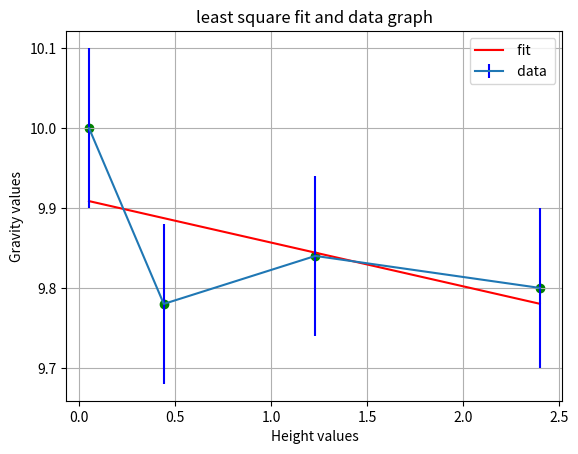

Write Python code to recreate this figure.
import numpy as np
import matplotlib.pyplot as pl
time = np.array([0.1, 0.3, 0.5, 0.7])
data = np.array([[0.05 , 0.44 , 1.23 , 2.4],[10 , 9.78, 9.84, 9.8 ],[0.1, 0.1, 0.1, 0.1]])

	

x1=sum(data[0])
y1=sum(data[1])
tot_x1y1=sum(data[0]*data[1])

alpha = ((y1*sum(data[0]**2))-(tot_x1y1*x1))/((len(data[0])*sum(data[0]**2))-((sum(data[0]))**2))

beta  = ((len(data[0])*tot_x1y1)-(x1*y1))/(((len(data[0]))*(sum(data[0]**2)))-((sum(data[0]))**2)) 

D = ((sum((data[0]**2)/(data[2]**2)))*((sum(1/data[2]**2))))-((sum(data[0]/(data[2]**2)))**2)

sigma_beta = np.sqrt((sum(1/data[2]**2))*(1/D))

sigma_alpha = np.sqrt(sum((data[0]**2)/(data[2]**2))*(1/D))

chi_square = sum(((data[1]-((beta*data[0])+alpha))**2)/(data[2]**2))
print("chi_square = " , chi_square , "sigma_alpha = " , sigma_alpha , "sigma_beta = ", sigma_beta)
print("chi_square", chi_square , " with 2 d.o.f is 66%.")
print("Since our chi_square bigger than 0.65 we can approximate as 0.65 and its probability is 72% and it is a good fit.")

pl.scatter(data[0],data[1],c = "green")
pl.plot(data[0],((data[0]*beta)+alpha),"-r",label = " fit ")
pl.errorbar(data[0],data[1],yerr=data[2],ecolor="blue",label= " data ")
pl.grid(True)
pl.xlabel("Height values")
pl.ylabel("Gravity values")
pl.title("least square fit and data graph")
pl.legend()
pl.gcf().savefig("Least Squares Method Fit Graph.pdf")
print("alpha as constant value = ", alpha, "beta as the slope value =", beta)